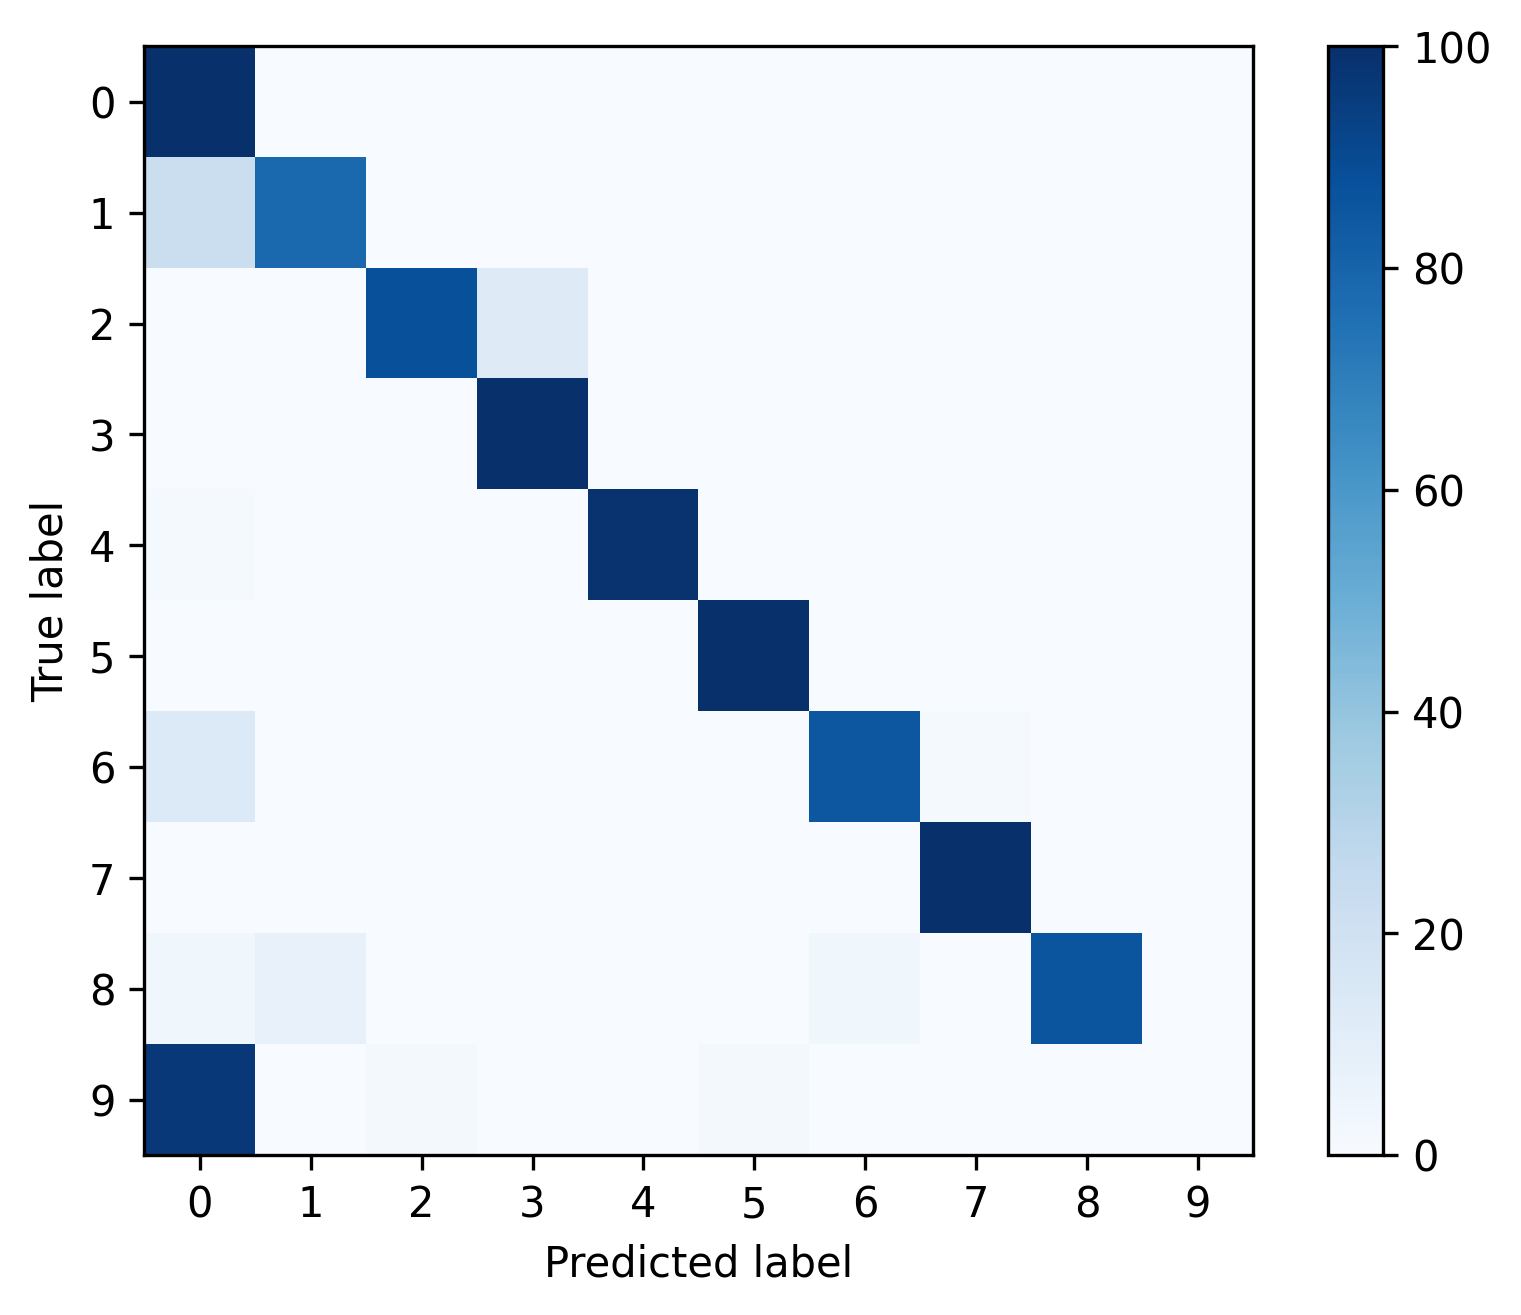

Data behind this chart, as committed beside it:
, 0, 1, 2, 3, 4, 5, 6, 7, 8, 9
0, 0.9952, 0.001482, 0.0009172, 0.00127, 7.055669230226487e-05, 0.000635, 0.0001411, 0.0, 0.0002822, 0.0
1, 0.2193, 0.7807, 0.0, 0.0, 0.0, 0.0, 0.0, 0.0, 0.0, 0.0
2, 0.0, 0.0, 0.8786, 0.1214, 0.0, 0.0, 0.0, 0.0, 0.0, 0.0
3, 0.0009465, 0.0, 0.0002103, 0.9988, 0.0, 0.0, 0.0, 0.0, 0.0, 0.0
4, 0.0125, 0.0, 0.0, 0.0, 0.9875, 0.0, 0.0, 0.0, 0.0, 0.0
5, 0.0, 0.0, 0.0, 0.0, 0.0, 1.0, 0.0, 0.0, 0.0, 0.0
6, 0.1364, 0.0, 0.0, 0.0, 0.0, 0.0, 0.8485, 0.01515, 0.0, 0.0
7, 0.001972, 0.0, 0.0, 0.0, 0.0, 0.0, 0.0, 0.998, 0.0, 0.0
8, 0.03571, 0.07143, 0.0, 0.0, 0.0, 0.0, 0.03571, 0.0, 0.8571, 0.0
9, 0.9649, 0.0, 0.01754, 0.0, 0.0, 0.01754, 0.0, 0.0, 0.0, 0.0
